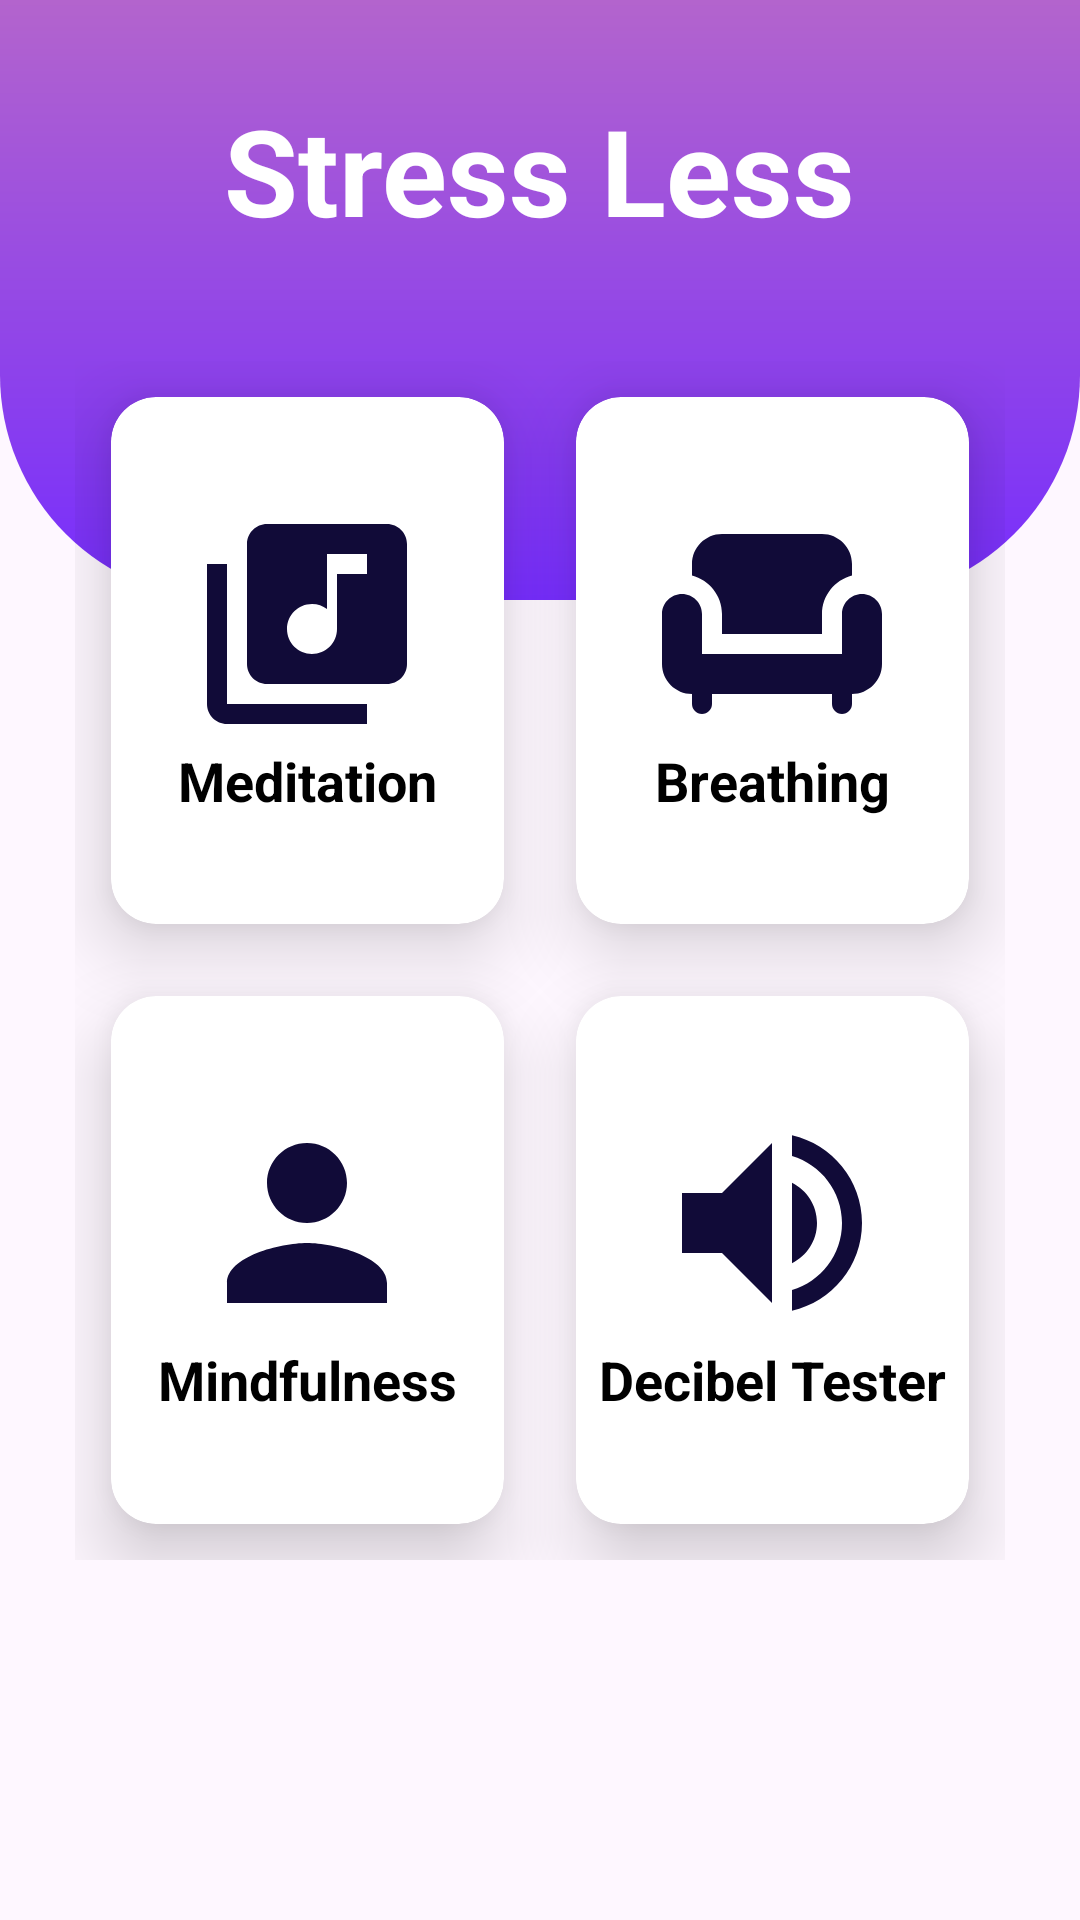

Reconstruct the res/layout file that produces this screen, plus the resources it refers to.
<!-- AndroidManifest.xml: application theme Theme.StressLess -->
<!-- res/layout/activity_main.xml -->
<?xml version="1.0" encoding="utf-8"?>
<RelativeLayout xmlns:android="http://schemas.android.com/apk/res/android"
    xmlns:app="http://schemas.android.com/apk/res-auto"
    xmlns:tools="http://schemas.android.com/tools"
    android:layout_width="match_parent"
    android:layout_height="match_parent"
    tools:context=".MainActivity">

    <View
        android:id="@+id/top_view"
        android:layout_width="match_parent"
        android:layout_height="200dp"
        android:background="@drawable/bg_view" />

    <TextView
        android:id="@+id/textView"
        android:layout_width="wrap_content"
        android:layout_height="wrap_content"
        android:text="Stress Less"
        android:textSize="40sp"
        android:textStyle="bold"
        android:textColor="@color/white"
        android:layout_centerHorizontal="true"
        android:layout_marginTop="30dp"/>

    <GridLayout
        android:layout_width="match_parent"
        android:layout_height="match_parent"
        android:rowCount="2"
        android:columnCount="2"
        android:layout_marginLeft="25dp"
        android:layout_marginRight="25dp"
        android:layout_marginTop="-80dp"
        android:layout_marginBottom="120dp"
        android:layout_below="@+id/top_view">

        <androidx.cardview.widget.CardView
            android:layout_width="50dp"
            android:layout_height="50dp"
            app:cardCornerRadius="15dp"
            android:layout_columnWeight="1"
            android:layout_rowWeight="1"
            android:layout_row="0"
            android:layout_column="0"
            app:cardElevation="15dp"
            android:layout_margin="12dp">

            <LinearLayout
                android:layout_width="match_parent"
                android:layout_height="match_parent"
                android:orientation="vertical"
                android:gravity="center">

                <ImageView
                    android:id="@+id/ImageViewMeditation"
                    android:layout_width="80dp"
                    android:layout_height="80dp"
                    android:layout_gravity="center_horizontal"
                    android:src="@drawable/baseline_library_music_24" />
                <TextView
                    android:layout_width="wrap_content"
                    android:layout_height="wrap_content"
                    android:text="Meditation"
                    android:layout_gravity="center_horizontal"
                    android:textSize="18sp"
                    android:textStyle="bold"
                    android:textColor="@color/black"/>

            </LinearLayout>
        </androidx.cardview.widget.CardView>

        <androidx.cardview.widget.CardView
            android:layout_width="50dp"
            android:layout_height="50dp"
            app:cardCornerRadius="15dp"
            app:cardElevation="15dp"
            android:layout_columnWeight="1"
            android:layout_rowWeight="1"
            android:layout_row="0"
            android:layout_column="1"
            android:layout_margin="12dp">

            <LinearLayout
                android:layout_width="match_parent"
                android:layout_height="match_parent"
                android:orientation="vertical"
                android:gravity="center">

                <ImageView
                    android:id="@+id/ImageViewBreathingExercise"
                    android:layout_width="80dp"
                    android:layout_height="80dp"
                    android:layout_gravity="center_horizontal"
                    android:src="@drawable/baseline_chair_24" />
                <TextView
                    android:layout_width="wrap_content"
                    android:layout_height="wrap_content"
                    android:text="Breathing"
                    android:layout_gravity="center_horizontal"
                    android:textSize="18sp"
                    android:textStyle="bold"
                    android:textColor="@color/black"/>

            </LinearLayout>
        </androidx.cardview.widget.CardView>

        <androidx.cardview.widget.CardView
            android:layout_width="50dp"
            android:layout_height="50dp"
            android:layout_rowWeight="1"
            android:layout_columnWeight="1"
            android:layout_row="1"
            android:layout_column="0"
            android:layout_margin="12dp"
            app:cardCornerRadius="15dp"
            app:cardElevation="15dp">

            <LinearLayout
                android:layout_width="match_parent"
                android:layout_height="match_parent"
                android:orientation="vertical"
                android:gravity="center">

                <ImageView
                    android:id="@+id/ImageViewMindfulness"
                    android:layout_width="80dp"
                    android:layout_height="80dp"
                    android:layout_gravity="center_horizontal"
                    android:src="@drawable/baseline_person_24" />

                <TextView
                    android:layout_width="wrap_content"
                    android:layout_height="wrap_content"
                    android:layout_gravity="center_horizontal"
                    android:text="Mindfulness"
                    android:textColor="@color/black"
                    android:textSize="18sp"
                    android:textStyle="bold" />

            </LinearLayout>
        </androidx.cardview.widget.CardView>

        <androidx.cardview.widget.CardView
            android:layout_width="50dp"
            android:layout_height="50dp"
            app:cardCornerRadius="15dp"
            app:cardElevation="15dp"
            android:layout_columnWeight="1"
            android:layout_rowWeight="1"
            android:layout_row="1"
            android:layout_column="1"
            android:layout_margin="12dp">

            <LinearLayout
                android:layout_width="match_parent"
                android:layout_height="match_parent"
                android:orientation="vertical"
                android:gravity="center">

                <ImageView
                    android:id="@+id/ImageViewVolumeTester"
                    android:layout_width="80dp"
                    android:layout_height="80dp"
                    android:layout_gravity="center_horizontal"
                    android:src="@drawable/baseline_volume_up_24" />
                <TextView
                    android:layout_width="wrap_content"
                    android:layout_height="wrap_content"
                    android:text="Decibel Tester"
                    android:layout_gravity="center_horizontal"
                    android:textSize="18sp"
                    android:textStyle="bold"
                    android:textColor="@color/black"/>

            </LinearLayout>
        </androidx.cardview.widget.CardView>
    </GridLayout>

</RelativeLayout>
<!-- resources referenced by this layout -->
<resources>
  <color name="black">#FF000000</color>
  <color name="white">#FFFFFFFF</color>
  <!-- drawable baseline_chair_24 (drawable) -->
  <vector android:height="24dp" android:tint="#110B38"
      android:viewportHeight="24" android:viewportWidth="24"
      android:width="24dp" xmlns:android="http://schemas.android.com/apk/res/android">
      <path android:fillColor="@android:color/white" android:pathData="M7,11v2h10v-2c0,-1.86 1.28,-3.41 3,-3.86V6c0,-1.65 -1.35,-3 -3,-3H7C5.35,3 4,4.35 4,6v1.14C5.72,7.59 7,9.14 7,11z"/>
      <path android:fillColor="@android:color/white" android:pathData="M21,9c-1.1,0 -2,0.9 -2,2v4H5v-4c0,-1.1 -0.9,-2 -2,-2s-2,0.9 -2,2v5c0,1.65 1.35,3 3,3v1c0,0.55 0.45,1 1,1c0.55,0 1,-0.45 1,-1v-1h12v1c0,0.55 0.45,1 1,1c0.55,0 1,-0.45 1,-1v-1c1.65,0 3,-1.35 3,-3v-5C23,9.9 22.1,9 21,9z"/>
  </vector>
  <!-- drawable baseline_library_music_24 (drawable) -->
  <vector android:height="48dp" android:tint="#110B38"
      android:viewportHeight="24" android:viewportWidth="24"
      android:width="48dp" xmlns:android="http://schemas.android.com/apk/res/android">
      <path android:fillColor="@android:color/white" android:pathData="M20,2L8,2c-1.1,0 -2,0.9 -2,2v12c0,1.1 0.9,2 2,2h12c1.1,0 2,-0.9 2,-2L22,4c0,-1.1 -0.9,-2 -2,-2zM18,7h-3v5.5c0,1.38 -1.12,2.5 -2.5,2.5S10,13.88 10,12.5s1.12,-2.5 2.5,-2.5c0.57,0 1.08,0.19 1.5,0.51L14,5h4v2zM4,6L2,6v14c0,1.1 0.9,2 2,2h14v-2L4,20L4,6z"/>
  </vector>
  <!-- drawable baseline_person_24 (drawable) -->
  <vector android:height="48dp" android:tint="#110B38"
      android:viewportHeight="24" android:viewportWidth="24"
      android:width="48dp" xmlns:android="http://schemas.android.com/apk/res/android">
      <path android:fillColor="@android:color/white" android:pathData="M12,12c2.21,0 4,-1.79 4,-4s-1.79,-4 -4,-4 -4,1.79 -4,4 1.79,4 4,4zM12,14c-2.67,0 -8,1.34 -8,4v2h16v-2c0,-2.66 -5.33,-4 -8,-4z"/>
  </vector>
  <!-- drawable baseline_volume_up_24 (drawable) -->
  <vector android:autoMirrored="true" android:height="48dp"
      android:tint="#110B38" android:viewportHeight="24"
      android:viewportWidth="24" android:width="48dp" xmlns:android="http://schemas.android.com/apk/res/android">
      <path android:fillColor="@android:color/white" android:pathData="M3,9v6h4l5,5L12,4L7,9L3,9zM16.5,12c0,-1.77 -1.02,-3.29 -2.5,-4.03v8.05c1.48,-0.73 2.5,-2.25 2.5,-4.02zM14,3.23v2.06c2.89,0.86 5,3.54 5,6.71s-2.11,5.85 -5,6.71v2.06c4.01,-0.91 7,-4.49 7,-8.77s-2.99,-7.86 -7,-8.77z"/>
  </vector>
  <!-- drawable bg_view (drawable) -->
  <?xml version="1.0" encoding="utf-8"?>
  <shape xmlns:android="http://schemas.android.com/apk/res/android">
      <gradient android:startColor="@color/purple2" android:endColor="@color/purple" android:angle="200"></gradient>
  
      <corners
          android:bottomRightRadius="75dp"
          android:bottomLeftRadius="75dp" />
  
  </shape>
  <style name="Theme.StressLess" parent="Base.Theme.StressLess" />
  <color name="purple2">#b364cd</color>
  <color name="purple">#762dfd</color>
  <style name="Base.Theme.StressLess" parent="Theme.Material3.DayNight.NoActionBar">
          
          
      </style>
</resources>
